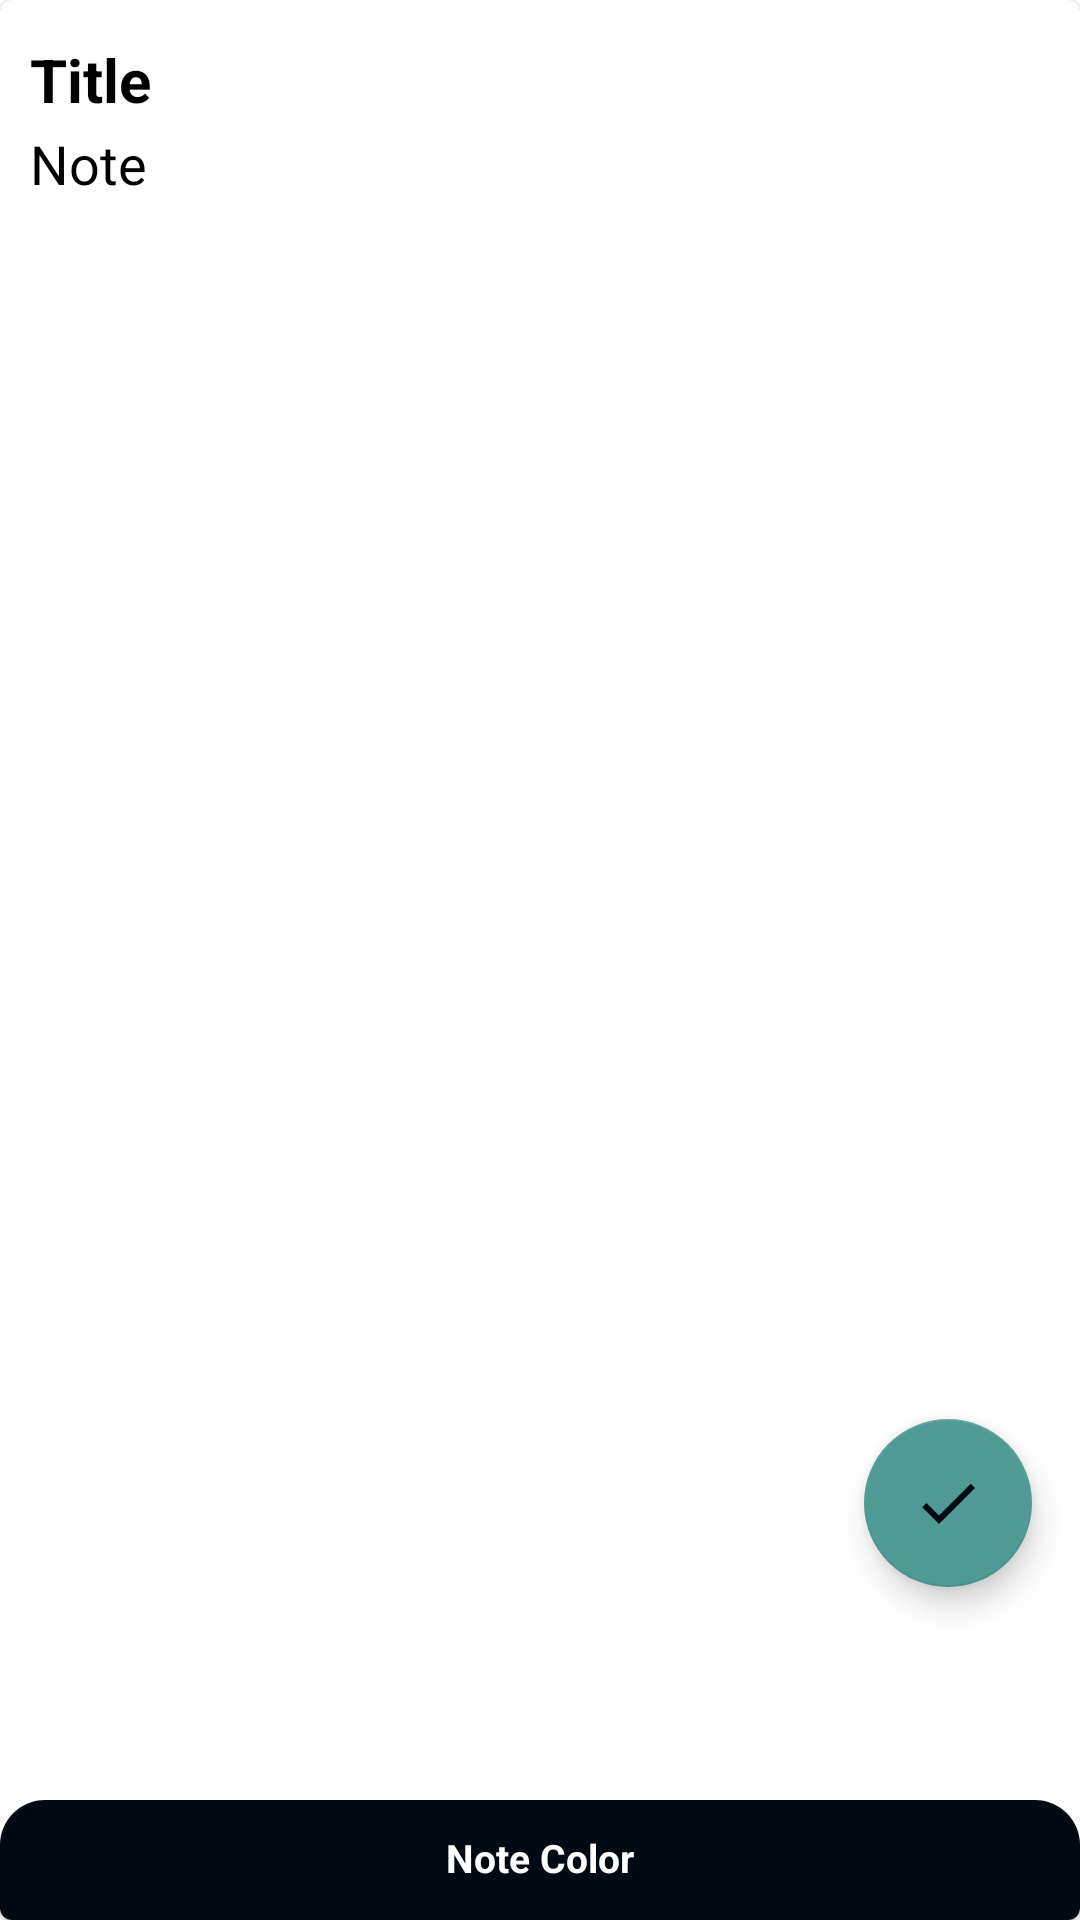

Here is an Android app screen rendered from its layout file. Give the layout XML and the strings, colors and styles it references.
<!-- AndroidManifest.xml: application theme Theme.Notey -->
<!-- res/layout/fragment_add.xml -->
<?xml version="1.0" encoding="utf-8"?>
<com.google.android.material.card.MaterialCardView
    xmlns:android="http://schemas.android.com/apk/res/android"
    xmlns:app="http://schemas.android.com/apk/res-auto"
    xmlns:tools="http://schemas.android.com/tools"
    android:layout_width="match_parent"
    android:layout_height="match_parent"
    android:transitionName="shared_element_container"
    android:id="@+id/add_parent_materia_cardView">

<androidx.constraintlayout.widget.ConstraintLayout
    android:layout_width="match_parent"
    android:layout_height="match_parent"
    tools:context=".ui.AddFragment"
    android:id="@+id/addNoteFragment">

    <EditText
        android:id="@+id/titleEditText"
        android:layout_width="match_parent"
        android:layout_height="35dp"
        android:layout_margin="10dp"
        android:background="@null"
        android:hint="Title"
        android:textStyle="bold"
        android:textColor="@color/black"
        android:textColorHint="@color/black"
        android:textSize="20dp"
        android:imeOptions="actionDone"
        android:importantForAutofill="no"
        android:includeFontPadding="false"
        android:inputType="text"
        app:layout_constraintEnd_toEndOf="parent"
        app:layout_constraintStart_toStartOf="parent"
        app:layout_constraintTop_toTopOf="parent" />

    <EditText
        android:id="@+id/noteEditText"
        android:layout_width="match_parent"
        android:layout_height="420dp"
        android:layout_marginStart="10dp"
        android:layout_marginEnd="10dp"
        android:background="@null"
        android:gravity="top"
        android:hint="Note"
        android:imeOptions="actionDone"
        android:importantForAutofill="no"
        android:includeFontPadding="false"
        android:inputType="textMultiLine"
        android:textColor="@color/black"
        android:textColorHint="@color/black"

        android:textSize="18dp"
        app:layout_constraintEnd_toEndOf="parent"
        app:layout_constraintStart_toStartOf="parent"
        app:layout_constraintTop_toBottomOf="@+id/titleEditText" />


    <com.google.android.material.floatingactionbutton.FloatingActionButton
        android:id="@+id/fab"
        android:layout_width="wrap_content"
        android:layout_height="wrap_content"
        android:layout_margin="16dp"
        android:src="@drawable/ic_baseline_check_24"
        app:backgroundTint="@color/secondary"

        app:layout_constraintBottom_toTopOf="@+id/coordinatorLayout2"
        app:layout_constraintEnd_toEndOf="parent"
        app:tint="@color/primary" />

    <androidx.coordinatorlayout.widget.CoordinatorLayout
        android:id="@+id/coordinatorLayout2"
        android:layout_width="match_parent"
        android:layout_height="wrap_content"
        app:layout_constraintBottom_toBottomOf="parent">

        <include layout="@layout/layout_different" />
    </androidx.coordinatorlayout.widget.CoordinatorLayout>


</androidx.constraintlayout.widget.ConstraintLayout>

</com.google.android.material.card.MaterialCardView>
<!-- res/layout/layout_different.xml (included above) -->
<?xml version="1.0" encoding="utf-8"?>
<LinearLayout
    xmlns:android="http://schemas.android.com/apk/res/android"
    xmlns:app="http://schemas.android.com/apk/res-auto"
    android:layout_width="match_parent"
    android:layout_height="wrap_content"
    android:background="@drawable/background_different"
    android:orientation="vertical"
    app:behavior_peekHeight="40dp"
    app:layout_behavior="@string/bottom_sheet_behavior"
    android:id="@+id/linear">
    
    <TextView
        android:id="@+id/noteColorText"
        android:layout_width="match_parent"
        android:layout_height="40dp"
        android:textStyle="bold"
        android:gravity="center"
        android:includeFontPadding="false"
        android:text="Note Color"
        android:textColor="@color/white"
        android:textSize="13sp"/>

    <LinearLayout
        android:layout_width="match_parent"
        android:layout_height="wrap_content"
        android:layout_margin="10dp"
        android:gravity="center_vertical"
        android:orientation="horizontal">

        <FrameLayout
            android:layout_width="0dp"
            android:layout_height="wrap_content"
            android:layout_weight="1">

            <View
                android:id="@+id/viewcolor1"
                android:layout_width="35dp"
                android:layout_height="35dp"
                android:background="@drawable/note_color_1"/>
            <ImageView
                android:id="@+id/notecolor1"
                android:layout_width="35dp"
                android:layout_height="35dp"
                android:contentDescription="@string/app_name"
                app:tint="@color/white" />
        </FrameLayout>

        <FrameLayout
            android:layout_width="0dp"
            android:layout_height="wrap_content"
            android:layout_weight="1">

            <View
                android:id="@+id/viewcolor2"
                android:layout_width="35dp"
                android:layout_height="35dp"
                android:background="@drawable/note_color_2"/>
            <ImageView
                android:id="@+id/notecolor2"
                android:layout_width="35dp"
                android:layout_height="35dp"
                android:contentDescription="@string/app_name"
                app:tint="@color/white" />
        </FrameLayout>

        <FrameLayout
            android:layout_width="0dp"
            android:layout_height="wrap_content"
            android:layout_weight="1">

            <View
                android:id="@+id/viewcolor3"
                android:layout_width="35dp"
                android:layout_height="35dp"
                android:background="@drawable/note_color_3"/>
            <ImageView
                android:id="@+id/notecolor3"
                android:layout_width="35dp"
                android:layout_height="35dp"
                android:contentDescription="@string/app_name"
                app:tint="@color/white" />
        </FrameLayout>

        <FrameLayout
            android:layout_width="0dp"
            android:layout_height="wrap_content"
            android:layout_weight="1">

            <View
                android:id="@+id/viewcolor4"
                android:layout_width="35dp"
                android:layout_height="35dp"
                android:background="@drawable/note_color_4"/>
            <ImageView
                android:id="@+id/notecolor4"
                android:layout_width="35dp"
                android:layout_height="35dp"
                android:contentDescription="@string/app_name"
                app:tint="@color/white" />
        </FrameLayout>

        <FrameLayout
            android:layout_width="0dp"
            android:layout_height="wrap_content"
            android:layout_weight="1">

            <View
                android:id="@+id/viewcolor5"
                android:layout_width="35dp"
                android:layout_height="35dp"
                android:background="@drawable/note_color_5"/>
            <ImageView
                android:id="@+id/notecolor5"
                android:layout_width="35dp"
                android:layout_height="35dp"
                android:contentDescription="@string/app_name"
                app:tint="@color/white" />
        </FrameLayout>
        <TextView
            android:layout_width="wrap_content"
            android:layout_height="wrap_content"
            android:textStyle="italic"
            android:includeFontPadding="false"
            android:text="Pick Color"
            android:textColor="@color/white"
            android:textSize="13dp"/>
    </LinearLayout>

    <LinearLayout
        android:id="@+id/layoutDelete"
        android:layout_width="match_parent"
        android:layout_height="35dp"
        android:layout_marginStart="10dp"
        android:layout_marginEnd="10dp"
        android:layout_marginBottom="10dp"
        android:gravity="center_vertical"
        android:orientation="horizontal"
        android:visibility="gone">
        <ImageView
            android:layout_width="22dp"
            android:layout_height="22dp"
            android:src="@drawable/ic_baseline_delete_24"
            android:contentDescription="@string/app_name"
            app:tint="@color/secondary" />
        <TextView
            android:layout_width="match_parent"
            android:layout_height="wrap_content"
            android:layout_marginStart="10dp"
            android:textStyle="normal"
            android:includeFontPadding="false"
            android:text="Delete Note"
            android:textColor="@color/white"
           />
    </LinearLayout>


</LinearLayout>
<!-- resources referenced by this layout -->
<resources>
  <color name="black">#FF000000</color>
  <color name="primary">#000a12</color>
  <color name="secondary">#4f9a94</color>
  <color name="white">#FFFFFFFF</color>
  <!-- drawable background_different (drawable) -->
  <?xml version="1.0" encoding="utf-8"?>
  <shape xmlns:android="http://schemas.android.com/apk/res/android"
      android:shape="rectangle">
  
      <solid android:color="@color/primary"></solid>
      <corners
          android:topLeftRadius="15dp"
          android:topRightRadius="15dp"></corners>
  
  </shape>
  <!-- drawable ic_baseline_check_24 (drawable) -->
  <vector xmlns:android="http://schemas.android.com/apk/res/android"
      android:width="24dp"
      android:height="24dp"
      android:viewportWidth="24"
      android:viewportHeight="24"
      android:tint="?attr/colorControlNormal"
      >
    <path
        android:fillColor="@android:color/white"
        android:pathData="M9,16.17L4.83,12l-1.42,1.41L9,19 21,7l-1.41,-1.41z"
        />
  </vector>
  <!-- drawable note_color_4 (drawable) -->
  <?xml version="1.0" encoding="utf-8"?>
  <layer-list xmlns:android="http://schemas.android.com/apk/res/android">
  <item>
  
      <shape
          android:shape="oval">
          <stroke
              android:width="2dp"
              android:color="#EA8B1F"/>
      </shape>
  </item>
  
      <item
          android:bottom="3dp"
          android:left="3dp"
          android:right="3dp"
          android:top="3dp">
          <shape
              android:shape="oval">
              <stroke
                  android:width="6dp"
                  android:color="@color/primary"/>
          </shape>
      </item>
  
      <item
          android:bottom="6dp"
          android:left="6dp"
          android:right="6dp"
          android:top="6dp">
          <shape
              android:shape="oval">
             <solid
                 android:color="#EA8B1F"></solid>
          </shape>
      </item>
  </layer-list>
  <!-- drawable note_color_5 (drawable) -->
  <?xml version="1.0" encoding="utf-8"?>
  <layer-list xmlns:android="http://schemas.android.com/apk/res/android">
  <item>
  
      <shape
          android:shape="oval">
          <stroke
              android:width="2dp"
              android:color="#FFDA99"/>
      </shape>
  </item>
  
      <item
          android:bottom="3dp"
          android:left="3dp"
          android:right="3dp"
          android:top="3dp">
          <shape
              android:shape="oval">
              <stroke
                  android:width="6dp"
                  android:color="@color/primary"/>
          </shape>
      </item>
  
      <item
          android:bottom="6dp"
          android:left="6dp"
          android:right="6dp"
          android:top="6dp">
          <shape
              android:shape="oval">
             <solid
                 android:color="#FFDA99"></solid>
          </shape>
      </item>
  </layer-list>
  <string name="app_name">Notey</string>
  <style name="Theme.Notey" parent="Theme.MaterialComponents.DayNight.NoActionBar">
          
          <item name="colorPrimary">@color/purple_500</item>
          <item name="colorPrimaryVariant">#263238</item>
          <item name="colorOnPrimary">@color/white</item>
          
          <item name="colorSecondary">@color/teal_200</item>
          <item name="colorSecondaryVariant">@color/teal_700</item>
          <item name="colorOnSecondary">@color/black</item>
          
          <item name="android:statusBarColor" tools:targetApi="l">?attr/colorPrimaryVariant</item>
          
      </style>
  <color name="gray">#bdbdbd</color>
  <color name="purple_500">#4f9a94</color>
  <color name="teal_200">#FF03DAC5</color>
  <color name="teal_700">#FF018786</color>
</resources>
